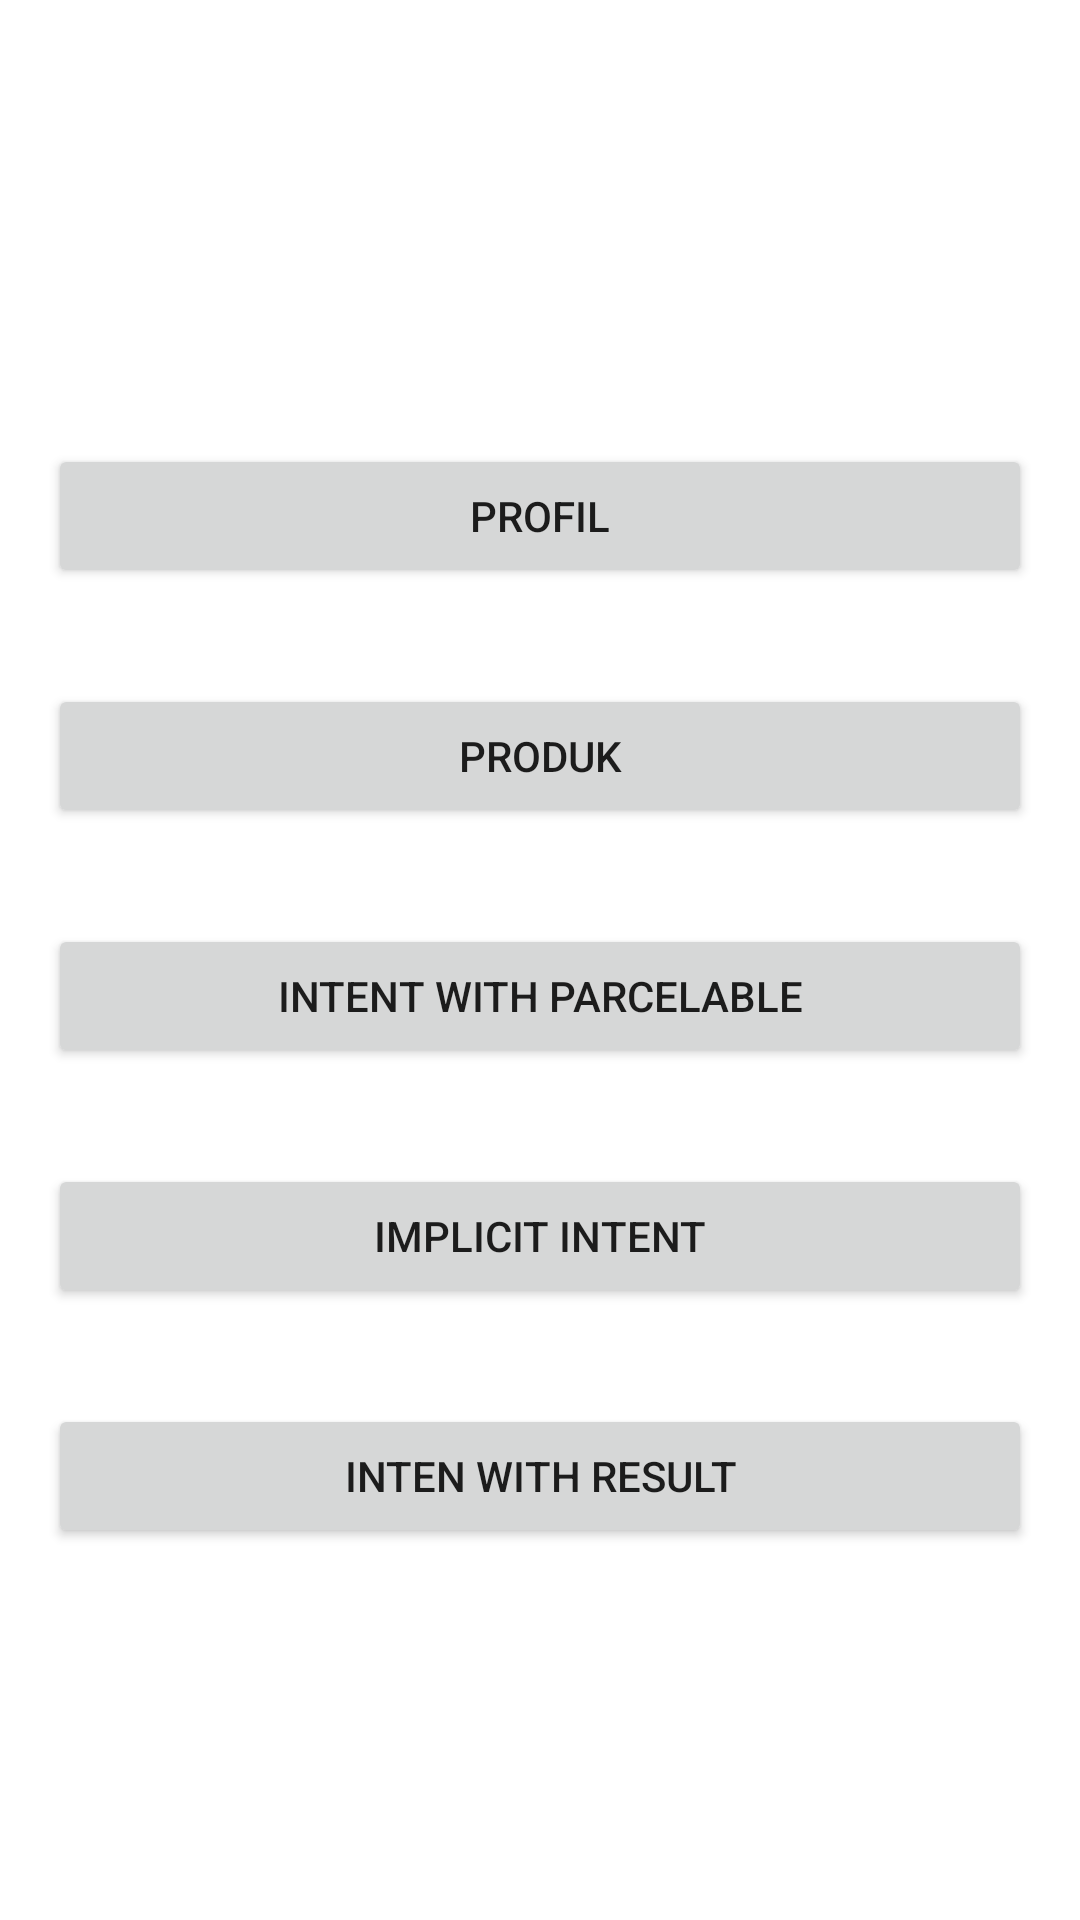

Produce the Android XML layout that renders to this screen, including the resource entries it uses.
<!-- AndroidManifest.xml: application theme Theme.TokoLAKU -->
<!-- res/layout/activity_main.xml -->
<?xml version="1.0" encoding="utf-8"?>
<androidx.constraintlayout.widget.ConstraintLayout xmlns:android="http://schemas.android.com/apk/res/android"
    xmlns:app="http://schemas.android.com/apk/res-auto"
    xmlns:tools="http://schemas.android.com/tools"
    android:layout_width="match_parent"
    android:layout_height="match_parent"
    tools:context=".MainActivity">


    <Button
        android:id="@+id/btn_simple_intent"
        android:layout_width="0dp"
        android:layout_height="wrap_content"
        android:layout_marginStart="16dp"
        android:layout_marginEnd="16dp"
        android:text="Profil"
        app:layout_constraintBottom_toBottomOf="parent"
        app:layout_constraintEnd_toEndOf="parent"
        app:layout_constraintStart_toStartOf="parent"
        app:layout_constraintTop_toTopOf="parent"
        app:layout_constraintVertical_bias="0.25" />

    <Button
        android:id="@+id/btn_intent_with_data"
        android:layout_width="0dp"
        android:layout_height="wrap_content"
        android:layout_marginStart="16dp"
        android:layout_marginTop="32dp"
        android:layout_marginEnd="16dp"
        android:text="Produk"
        app:layout_constraintEnd_toEndOf="parent"
        app:layout_constraintStart_toStartOf="parent"
        app:layout_constraintTop_toBottomOf="@+id/btn_simple_intent" />

    <Button
        android:id="@+id/btn_intent_parcalable"
        android:layout_width="0dp"
        android:layout_height="wrap_content"
        android:layout_marginStart="16dp"
        android:layout_marginTop="32dp"
        android:layout_marginEnd="16dp"
        android:text="Intent with Parcelable"
        app:layout_constraintEnd_toEndOf="parent"
        app:layout_constraintStart_toStartOf="parent"
        app:layout_constraintTop_toBottomOf="@+id/btn_intent_with_data" />

    <Button
        android:id="@+id/btn_implicit_intent"
        android:layout_width="0dp"
        android:layout_height="wrap_content"
        android:layout_marginStart="16dp"
        android:layout_marginTop="32dp"
        android:layout_marginEnd="16dp"
        android:text="Implicit intent"
        app:layout_constraintEnd_toEndOf="parent"
        app:layout_constraintStart_toStartOf="parent"
        app:layout_constraintTop_toBottomOf="@+id/btn_intent_parcalable" />

    <Button
        android:id="@+id/btn_intent_result"
        android:layout_width="0dp"
        android:layout_height="wrap_content"
        android:layout_marginStart="16dp"
        android:layout_marginTop="32dp"
        android:layout_marginEnd="16dp"
        android:text="Inten With Result"
        app:layout_constraintEnd_toEndOf="parent"
        app:layout_constraintStart_toStartOf="parent"
        app:layout_constraintTop_toBottomOf="@+id/btn_implicit_intent" />

    <View
        android:id="@+id/view_result"
        android:layout_width="wrap_content"
        android:layout_height="100dp"
        android:layout_marginStart="32dp"
        android:layout_marginTop="76dp"
        android:layout_marginEnd="32dp"
        android:background="#00ff00ff"
        app:layout_constraintEnd_toEndOf="parent"
        app:layout_constraintStart_toStartOf="parent"
        app:layout_constraintTop_toBottomOf="@+id/btn_intent_result" />
</androidx.constraintlayout.widget.ConstraintLayout>
<!-- resources referenced by this layout -->
<resources>
  <style name="Theme.TokoLAKU" parent="Theme.MaterialComponents.DayNight.DarkActionBar">
          
          <item name="colorPrimary">@color/purple_500</item>
          <item name="colorPrimaryVariant">@color/purple_700</item>
          <item name="colorOnPrimary">@color/white</item>
          
          <item name="colorSecondary">@color/teal_200</item>
          <item name="colorSecondaryVariant">@color/teal_700</item>
          <item name="colorOnSecondary">@color/black</item>
          
          <item name="android:statusBarColor" tools:targetApi="l">?attr/colorPrimaryVariant</item>
          
      </style>
  <!-- not gathered from this repository: default colours our renderer supplied (Android Studio template values) -->
  <color name="purple_500">#FF6200EE</color>
  <color name="purple_700">#FF3700B3</color>
  <color name="teal_200">#FF03DAC5</color>
  <color name="teal_700">#FF018786</color>
  <color name="black">#FF000000</color>
  <color name="white">#FFFFFFFF</color>
</resources>
